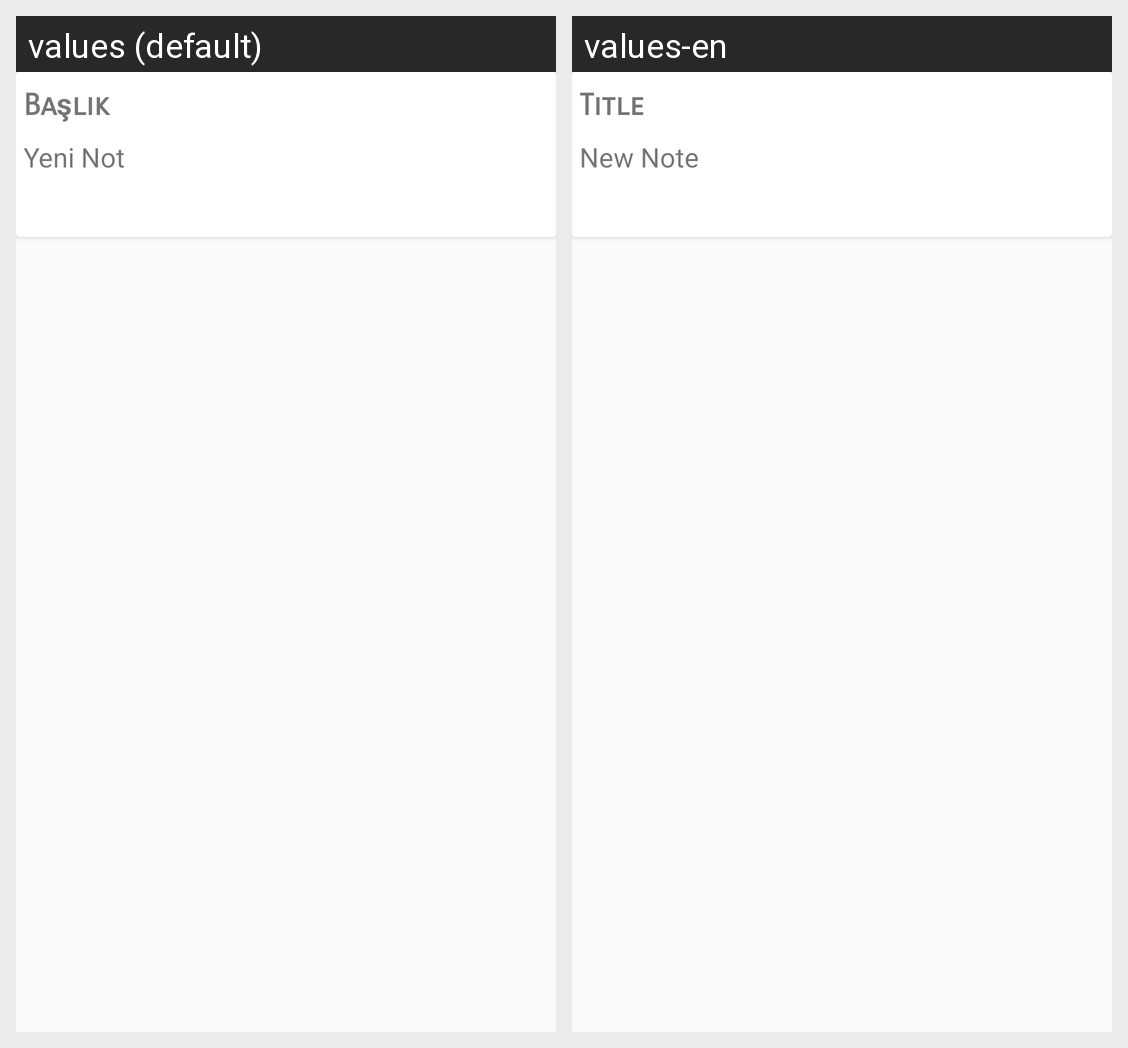

Translations of the strings shown on this Android screen, per locale in the grid:
Android screen res/layout/note_cardview.xml rendered under 2 locales, left to right: values (default), values-en. Device: Nexus 5 (rendered at 1080×1920; each locale shown at half size, 540×960, under a caption strip naming it); theme AppTheme.
Strings drawn on this screen, with the default value and each locale's value (text and hints the layout hard-codes, and strings that could not be matched under every locale, appear in the picture but are not listed):

title
  values: Başlık
  values-en: Title

new_note
  values: Yeni Not
  values-en: New Note
